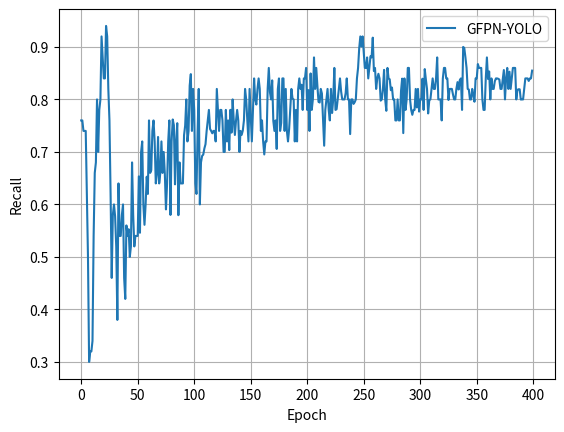

The matplotlib source for this figure:
from matplotlib import pyplot as plt

train_loss = [1.330, 0.380, 0.373, 0.334, 0.306, 0.286, 0.294, 0.254, 0.237, 0.223, 0.222, 0.201, 0.195, 0.191, 0.180,
              0.183, 0.183, 0.168, 0.163, 0.162, 0.155, 0.154, 0.142, 0.143, 0.142, 0.132, 0.132, 0.126, 0.125, 0.122,
              0.117, 0.112, 0.110, 0.103, 0.101, 0.097, 0.091, 0.098, 0.089, 0.081, 0.082, 0.078, 0.079, 0.077, 0.071,
              0.069, 0.064, 0.061, 0.063, 0.058, 0.059, 0.056, 0.054, 0.057, 0.051, 0.046, 0.053, 0.052, 0.051, 0.050,
              0.050, 0.047, 0.044, 0.044, 0.043, 0.043, 0.041, 0.040, 0.037, 0.033]
# valid_loss = [0.156, 0.162, 0.096, 0.065, 0.138, 0.046, 0.034, 0.023, 0.040, 0.022, 0.028, 0.023, 0.014, 0.008, 0.008,
#               0.024, 0.007, 0.011, 0.014, 0.005, 0.009, 0.006, 0.054, 0.014, 0.010, 0.006, 0.007, 0.005, 0.004, 0.004,
#               0.006, 0.009, 0.004, 0.002, 0.001, 0.002, 0.005, 0.002, 0.006, 0.003, 0.002, 0.002, 0.003, 0.001, 0.001,
#               0.001, 0.001, 0.001, 0.004, 0.004, 0.003, 0.004, 0.003, 0.002, 0.004, 0.005, 0.004, 0.003, 0.002, 0.002,
#               0.002, 0.001, 0.002, 0.001, 0.000, 0.000, 0.000, 0.000, 0.000, 0.000]
train_acc = [0.671, 0.886, 0.891, 0.899, 0.905, 0.911, 0.911, 0.920, 0.926, 0.928, 0.932, 0.936, 0.938, 0.940, 0.943,
             0.943, 0.942, 0.946, 0.948, 0.947, 0.949, 0.949, 0.954, 0.954, 0.954, 0.959, 0.957, 0.958, 0.952, 0.959,
             0.961, 0.962, 0.963, 0.967, 0.966, 0.966, 0.963, 0.964, 0.970, 0.971, 0.970, 0.972, 0.973, 0.974, 0.975,
             0.977, 0.977, 0.979, 0.977, 0.981, 0.977, 0.980, 0.981, 0.980, 0.982, 0.980, 0.982, 0.985, 0.981, 0.987,
             0.989, 0.987, 0.982, 0.990, 0.991, 0.994, 0.997, 0.998, 0.998, 0.998]
# valid_acc = [0.940, 0.968, 0.970, 0.976, 0.955, 0.985, 0.988, 0.993, 0.988, 0.994, 0.990, 0.990, 0.990, 0.990, 0.990,
#              0.990, 0.990, 0.990, 0.990, 0.990, 0.990, 0.980, 0.990, 0.997, 0.998, 0.998, 0.998, 0.999, 0.999, 0.999,
#              0.998, 0.999, 0.999, 1.000, 1.000, 0.999, 1.000, 0.998, 0.999, 0.999, 0.999, 0.999, 1.000, 0.999, 1.000,
#              1.000, 0.999, 1.000, 0.999, 0.999, 0.999, 0.999, 0.999, 0.999, 0.999, 0.999, 0.999, 0.999, 0.999, 0.999,
#              0.999, 0.999, 0.999, 1.000, 1.000, 1.000, 1.000, 1.000, 1.000, 1.000]

loss = [
    2.336725528,
    0.478257381,
    0.335762015,
    0.26983592,
    0.222864572,
    0.196738239,
    0.1725032,
    0.155241893,
    0.142568512,
    0.129285645,
    0.115688799,
    0.108817845,
    0.099762844,
    0.092204111,
    0.085598226,
    0.079499126,
    0.073575547,
    0.067965007,
    0.06570378,
    0.062449479,
    0.058178594,
    0.05391297,
    0.050545484,
    0.047975242,
    0.046133317,
    0.043273013,
    0.041503249,
    0.039455611,
    0.036766346,
    0.036273788,
    0.033317392,
    0.0317466,
    0.031273929,
    0.029677994,
    0.028566832,
    0.027893925,
    0.027964906,
    0.025239001,
    0.025660548,
    0.025526837,
    0.025304539,
    0.023306193,
    0.021112677,
    0.022374615,
    0.021488369,
    0.02113634,
    0.019742927,
    0.019902039,
    0.019114109,
    0.019010911,
]

efficientv2 = [
    0.634249471,
    0.646685736,
    0.609376943,
    0.659122,
    0.634249471,
    0.621813207,
    0.559631887,
    0.485014302,
    0.50988683,
    0.534759358,
    0.559631887,
    0.609376943,
    0.646685736,
    0.708867056,
    0.758612113,
    0.833229698,
    1.044646188,
    1.156572566,
    1.318244,
    1.504787962,
    1.790822037,
    2.064419848,
    2.226091282,
    2.673796791,
    3.009575924,
    3.65626166,
    4.414873773,
    5.235667206,
    6.330058451,
    7.58612113,
    9.103345356,
    10.52107947,
    11.73983336,
    13.71719935,
    15.75674667,
    17.77142147,
    19.51249845,
    21.55204577,
    23.95224475,
    26.2902624,
    24.42929984,
    27.75488123,
    29.62032085,
    30.68474071,
    32.62479791,
    35.97525184,
    36.15159806,
    38.43987067,
    38.41723666,
    38.5189653,
    40.24760602,
    40.97624674,
    45.80437757,
    51.48327323,
    52.16216889,
    53.69182938,
    55.25879866,
    57.71384156,
    58.18132073,
    59.52443726,
    60.64370103,
    60.91219997,
    61.78273846,
    61.59109564,
    62.53625171,
    65.4067902,
    67.3768188,
    69.27222982,
    71.03084194,
    71.65265514,
    71.48588484,
    72.23206069,
    72.89118269,
    73.37619699,
    73.98557393,
    74.4830245,
    73.94316627,
    73.39087178,
    74.77639597,
    75.27384653,
    76.72155204,
    77.14438502,
    77.45529163,
    77.90299714,
    78.25121253,
    78.61186419,
    79.09687849,
    79.30829499,
    79.69381917,
    80.12908842,
    80.40268623,
    80.62653899,
    80.78821042,
    80.99962691,
    81.31053352,
    81.42245989,
    81.68362144,
    81.79554782,
    81.98209178,
    81.29299838,
    81.49197861,
    81.65365004,
    81.85263027,
    82.0143017,
    82.15110061,
    82.30033578,
    82.44957095,
    82.49931601,
    82.69829623,
    82.95945778,
    83.07138416,
    83.20818306,
    83.27036438,
    83.39472702,
    83.49421714,
    83.71806989,
    83.75537869,
    83.87974133,
    84.07872155,
    84.1657754,
    85.22795672,
]

efficientv2_imp = [
    0.037308792,
    0.683994528,
    1.057082452,
    1.280935207,
    1.131700037,
    1.131700037,
    1.38042532,
    1.716204452,
    2.014674792,
    1.902748414,
    1.840567094,
    2.051983584,
    2.139037433,
    2.611615471,
    2.40019898,
    2.586742942,
    3.357791319,
    2.773286905,
    3.967168263,
    4.414873772,
    4.787961697,
    4.949633131,
    5.397338639,
    5.136177092,
    6.591219998,
    6.305185923,
    7.213033205,
    7.921900261,
    8.991418978,
    9.426688224,
    11.10558388,
    12.63524437,
    13.41872901,
    13.69232683,
    16.50292252,
    19.57467976,
    19.21402811,
    21.87538863,
    23.10657878,
    25.89230195,
    27.9567218,
    29.33714712,
    30.66782739,
    31.94876259,
    34.34896157,
    36.56261659,
    39.89553538,
    39.77117274,
    41.47494093,
    42.79318493,
    44.32284542,
    42.44496953,
    48.99888073,
    49.63313021,
    51.52344236,
    51.88409402,
    52.56808855,
    58.4510633,
    58.87327447,
    60.47531402,
    61.02250964,
    61.23616466,
    61.69630643,
    62.95236911,
    63.9597065,
    65.55154831,
    65.8002736,
    67.26775277,
    68.97152095,
    68.95908469,
    69.17050118,
    69.12075613,
    70.91157816,
    72.31687601,
    71.85673423,
    72.77701778,
    74.14500684,
    74.44347718,
    75.94092775,
    76.86631016,
    76.13480911,
    75.78659371,
    76.60738714,
    77.12971024,
    77.0053476,
    78.06243005,
    78.97027733,
    77.70177839,
    78.68424325,
    78.87078721,
    79.41798284,
    79.81594329,
    80.05223231,
    81.45753016,
    80.63673672,
    80.94764333,
    80.49993782,
    81.55702027,
    81.63163786,
    82.1042159,
    82.12908842,
    82.5519214,
    83.18617087,
    82.46486756,
    82.82551921,
    83.2483522,
    83.77067529,
    84.04427311,
    84.45466982,
    84.42979729,
    84.60390499,
    84.60390499,
    85.03917423,
    85.23815446,
    85.41226216,
    84.98942918,
    85.54906107,
    85.95945778,
    85.73560503,
    85.67342371,
    85.99676658,
    86.36985449,
    85.99676657,
    86.20818307,
    86.3698545,

]

efficient = [
    0.478880157,
    0.61394892,
    0.699901771,
    0.54027505,
    1.141944991,
    1.16650295,
    1.16650295,
    1.768172891,
    1.854125742,
    1.890962673,
    1.989194502,
    2.283889982,
    2.455795683,
    3.032907664,
    3.573182712,
    3.425834971,
    3.057465626,
    4.088899807,
    4.6046169,
    4.027504917,
    5.967583497,
    4.395874267,
    5.832514739,
    6.900785866,
    6.421905697,
    7.37966602,
    7.091846775,
    7.675834982,
    7.240667988,
    5.240667982,
    7.645874286,
    9.954322206,
    10.31041257,
    11.48919452,
    12.92730848,
    12.92730848,
    13.92730848,
    14.92730848,
    13.92730848,
    14.92730848,
    15.92730848,
    15.92730848,
    16.92730848,
    17.92730848,
    18.92730848,
    19.92730848,
    20.92730848,
    21.8030452,
    24.12819258,
    22.1021611,
    20.55500986,
    27.91011787,
    23.91944991,
    26.35068768,
    26.65766212,
    30.77111986,
    31.43418475,
    29.93614935,
    26.16650298,
    30.84479371,
    37.65962677,
    39.45776039,
    40.63506877,
    42.12475441,
    45.29715136,
    46.44990182,
    48.74852652,
    48.2647348,
    45.23968575,
    51.69449906,
    57.28143426,
    52.19793718,
    60.04420436,
    61.8492142,
    54.81335962,
    64.68565821,
    64.24361501,
    60.08104132,
    68.22200394,
    71.70923391,
    71.84430255,
    72.60167003,
    72.53339888,
    73.3506877,
    74.2878193,
    75.97691563,
    76.51719072,
    77.81335957,
    77.11345781,
    77.25000006,
    77.89390969,
    77.15864455,
    78.91306494,
    79.53929282,
    80.69891948,
    81.89538318,
    82.91994121,
    83.69891948,
    83.69891948,
    84.89538318,

]

Resnet50 = [
    0.392927309,
    1.326129666,
    1.068271121,
    1.768172891,
    1.952357567,
    2.504911592,
    2.627701377,
    2.529469556,
    2.652259335,
    3.745088419,
    3.413555992,
    3.180255404,
    3.167976432,
    4.16257368,
    4.972986248,
    4.887033405,
    4.580058939,
    4.972986256,
    5.365913564,
    5.734282916,
    6.250000008,
    6.54469549,
    7.207760329,
    6.556974466,
    7.748035372,
    7.428781938,
    7.870825153,
    8.423379184,
    6.618369369,
    8.595284889,
    7.612966611,
    9.356581542,
    9.700392937,
    9.025049116,
    5.19400786,
    11.72642438,
    13.51915524,
    13.81385072,
    9.675834976,
    9.430255414,
    15.29960708,
    11.55451867,
    13.51915521,
    16.96954816,
    15.26277015,
    17.04322201,
    18.03781926,
    19.63408646,
    22.07760315,
    24.12819258,
    22.1021611,
    20.55500986,
    27.91011787,
    23.91944991,
    26.35068768,
    26.65766212,
    30.77111986,
    31.43418475,
    29.93614935,
    26.16650298,
    30.84479371,
    37.65962677,
    38.45776039,
    37.63506877,
    36.12475441,
    45.29715136,
    44.44990182,
    41.74852652,
    51.2647348,
    42.23968575,
    51.69449906,
    57.28143426,
    52.19793718,
    60.04420436,
    61.8492142,
    54.81335962,
    64.68565821,
    64.24361501,
    60.08104132,
    68.22200394,
    71.70923391,
    71.84430255,
    75.60167003,
    74.53339888,
    76.3506877,
    74.2878193,
    76.97691563,
    77.51719072,
    78.81335957,
    79.11345781,
    80.25000006,
    80.89390969,
    82.15864455,
    81.91306494,
    82.53929282,
    82.69891948,
    82.89538318,
    82.91994121,
    82.91994121,
    83.0304519,

]

Resnet_rs = [
    0.76,
    0.76,
    0.74,
    0.74,
    0.74,
    0.62,
    0.5,
    0.3,
    0.32,
    0.32,
    0.34,
    0.54,
    0.66,
    0.68,
    0.8,
    0.7,
    0.78,
    0.8,
    0.92,
    0.88,
    0.84,
    0.84,
    0.94,
    0.92,
    0.82,
    0.76,
    0.62,
    0.46,
    0.58,
    0.6,
    0.57764,
    0.52,
    0.38,
    0.64,
    0.54,
    0.54,
    0.58,
    0.6,
    0.46,
    0.42,
    0.56,
    0.54,
    0.55275,
    0.5,
    0.52,
    0.68,
    0.58,
    0.52,
    0.54,
    0.54,
    0.54,
    0.65337,
    0.54602,
    0.7,
    0.72,
    0.6,
    0.56118,
    0.6,
    0.65274,
    0.62,
    0.76,
    0.66,
    0.66528,
    0.74,
    0.75992,
    0.72,
    0.64,
    0.65717,
    0.72849,
    0.64,
    0.66,
    0.72,
    0.66,
    0.7,
    0.65845,
    0.59053,
    0.64,
    0.72,
    0.76,
    0.58,
    0.72,
    0.76179,
    0.75095,
    0.63825,
    0.72,
    0.75475,
    0.57949,
    0.68,
    0.64,
    0.64,
    0.64,
    0.73167,
    0.75023,
    0.8,
    0.72,
    0.7395,
    0.82636,
    0.84819,
    0.74,
    0.82,
    0.78,
    0.64,
    0.62,
    0.7381,
    0.82,
    0.6,
    0.68,
    0.69239,
    0.69488,
    0.70663,
    0.71474,
    0.74,
    0.76,
    0.78,
    0.74385,
    0.74,
    0.7355,
    0.74,
    0.74,
    0.72,
    0.82,
    0.78,
    0.74,
    0.78,
    0.78,
    0.76,
    0.7,
    0.7,
    0.78,
    0.72,
    0.76,
    0.7035,
    0.78019,
    0.73676,
    0.8,
    0.76,
    0.73227,
    0.76,
    0.78,
    0.76,
    0.7,
    0.74,
    0.73248,
    0.74076,
    0.76,
    0.82,
    0.8,
    0.76,
    0.72,
    0.82,
    0.76977,
    0.72,
    0.78,
    0.84,
    0.8,
    0.79027,
    0.82,
    0.84,
    0.82,
    0.74,
    0.76,
    0.72,
    0.6952,
    0.72,
    0.72,
    0.82,
    0.86,
    0.81414,
    0.8,
    0.83627,
    0.75913,
    0.74,
    0.76,
    0.70569,
    0.81982,
    0.84,
    0.74,
    0.75533,
    0.84,
    0.84,
    0.74,
    0.82,
    0.74,
    0.72,
    0.74392,
    0.78319,
    0.82,
    0.80161,
    0.8,
    0.72,
    0.78,
    0.72,
    0.82,
    0.84,
    0.82,
    0.82793,
    0.78,
    0.84,
    0.84,
    0.86,
    0.78,
    0.81773,
    0.74,
    0.84945,
    0.78,
    0.8,
    0.88,
    0.82,
    0.86,
    0.82594,
    0.79541,
    0.79411,
    0.82,
    0.81128,
    0.76,
    0.71184,
    0.78,
    0.8,
    0.82,
    0.78,
    0.76,
    0.82,
    0.77416,
    0.8,
    0.86,
    0.78,
    0.78127,
    0.8,
    0.82,
    0.84,
    0.81514,
    0.8,
    0.8,
    0.8,
    0.81179,
    0.84,
    0.8,
    0.8,
    0.73399,
    0.8,
    0.8,
    0.79148,
    0.79476,
    0.8,
    0.84,
    0.86,
    0.89731,
    0.92,
    0.9008,
    0.92,
    0.88931,
    0.86,
    0.86,
    0.88,
    0.84,
    0.86032,
    0.88221,
    0.88,
    0.91765,
    0.85395,
    0.86,
    0.82,
    0.84,
    0.84886,
    0.84,
    0.79771,
    0.8,
    0.82,
    0.85623,
    0.8,
    0.77833,
    0.86,
    0.84,
    0.8384,
    0.81757,
    0.82264,
    0.8,
    0.8,
    0.76,
    0.76,
    0.8,
    0.76,
    0.76,
    0.81578,
    0.83958,
    0.73585,
    0.84,
    0.78,
    0.8,
    0.86,
    0.86,
    0.8,
    0.78,
    0.77069,
    0.78,
    0.78,
    0.82,
    0.78474,
    0.82,
    0.77684,
    0.8,
    0.8,
    0.83945,
    0.78,
    0.85777,
    0.83778,
    0.82,
    0.7733,
    0.79841,
    0.8,
    0.82,
    0.84,
    0.82,
    0.82,
    0.84,
    0.88,
    0.8,
    0.8,
    0.8,
    0.76,
    0.84,
    0.86,
    0.86,
    0.84,
    0.84,
    0.79895,
    0.82,
    0.82,
    0.82,
    0.80922,
    0.8,
    0.8,
    0.82,
    0.83295,
    0.81894,
    0.83654,
    0.84,
    0.78,
    0.9,
    0.89778,
    0.88,
    0.86,
    0.82,
    0.81884,
    0.8,
    0.8,
    0.82,
    0.80865,
    0.79561,
    0.84,
    0.84,
    0.86737,
    0.86,
    0.86,
    0.86,
    0.8,
    0.78,
    0.78,
    0.84,
    0.88,
    0.83895,
    0.85323,
    0.8,
    0.84,
    0.82,
    0.82,
    0.83467,
    0.84,
    0.84,
    0.83933,
    0.83788,
    0.82,
    0.82,
    0.8375,
    0.85596,
    0.8,
    0.84,
    0.86,
    0.82,
    0.85278,
    0.82,
    0.84,
    0.86,
    0.86,
    0.86,
    0.8,
    0.81816,
    0.81938,
    0.81926,
    0.79977,
    0.8,
    0.8,
    0.82,
    0.84,
    0.84,
    0.84,
    0.83518,
    0.84,
    0.84,
    0.85486,

]
# print(len(train_loss))
# print(len(train_acc))
# print(len(valid_loss))
# print(len(valid_acc))
# print(len(learning_rate))

# plt.plot(train_loss, label='Training Set Loss')
# plt.plot(Resnet50, label='Resnet50')
# plt.plot(shufflenet, label='ShufflenetV2')
# plt.plot(efficientv2, label='EfficientV2')
# plt.plot(loss, label='Test Loss')
#
# # Add labels and title to the plot
# plt.xlabel('Epoch')
# # plt.ylabel('Eval Loss')
# plt.ylabel('Loss')
# # plt.title('Training and Curves')
# plt.grid(True)
# # Add legend to the plot
# plt.legend()
#
# # Display the plot
# plt.show()

# plt.plot(efficientv2, label='Efficientnetv2')
# plt.plot(efficientv2_imp, label='Efficientnetv2_Impl')
# plt.plot(Resnet50, label='Resnet50')
plt.plot(Resnet_rs, label='GFPN-YOLO')
# plt.plot(efficient, label='Efficientnet')
# plt.plot(shufflenet, label='ShufflenetV2')
# plt.plot(efficientv2, label='EfficientV2')
# # plt.plot(efficientv2, label='EfficientV2')
# # plt.plot(efficientv2_high, label='EfficientV2 Imp')
#
# Add labels and title to the plot
plt.xlabel('Epoch')
plt.ylabel('Recall')
# plt.ylabel('Accuracy')
# plt.title('Training and Validation Accuracy Curves')
plt.grid(True)
# Add legend to the plot
plt.legend()

# Display the plot
plt.show()

# 学习率
# plt.plot(learning_rate)
#
# # Add labels and title to the plot
# plt.xlabel('Epoch')
# plt.ylabel('Learning Rate')
# plt.title('Learning Rate Curve')
# plt.grid(True)
# # Display the plot
# plt.show()
# #
# for rate in learning_rate:
#     print(f"{rate:.5f}")
